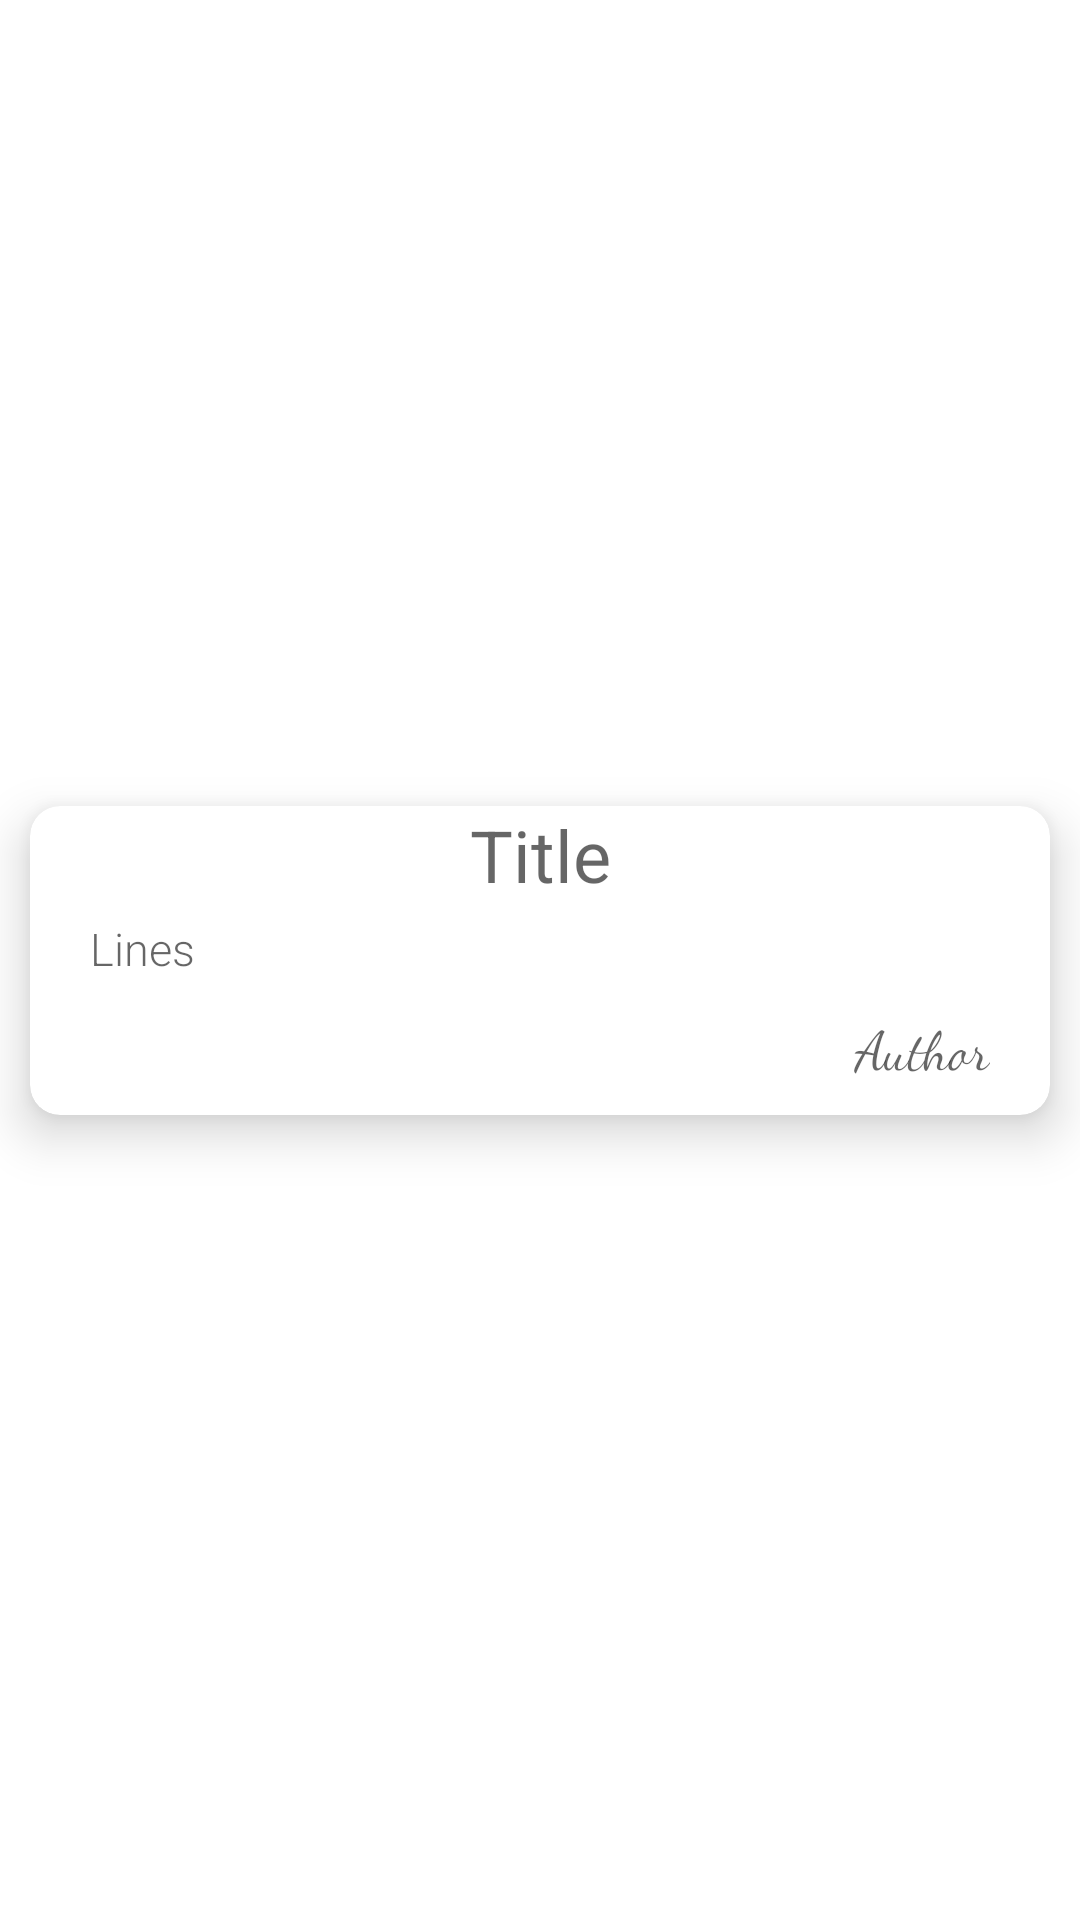

Produce the Android XML layout that renders to this screen, including the resource entries it uses.
<!-- AndroidManifest.xml: application theme Theme.July_19 -->
<!-- res/layout/poetry_list.xml -->
<?xml version="1.0" encoding="utf-8"?>
<androidx.constraintlayout.widget.ConstraintLayout
    xmlns:android="http://schemas.android.com/apk/res/android"
    xmlns:app="http://schemas.android.com/apk/res-auto"
    android:layout_width="match_parent"
    android:layout_marginTop="10dp"
    android:layout_marginBottom="10dp"
    android:layout_marginStart="10dp"
    android:layout_gravity="center|top"
    android:layout_marginEnd="10dp"
    android:layout_height="wrap_content">

    <androidx.cardview.widget.CardView
        android:layout_width="match_parent"
        android:layout_height="wrap_content"
        android:layout_margin="10dp"
        app:cardCornerRadius="10dp"
        app:cardElevation="10dp"
        app:layout_constraintBottom_toBottomOf="parent"
        app:layout_constraintEnd_toEndOf="parent"
        app:layout_constraintStart_toStartOf="parent"
        app:layout_constraintTop_toTopOf="parent">

        <androidx.constraintlayout.widget.ConstraintLayout
            android:layout_width="match_parent"
            android:layout_height="match_parent">

            <TextView
                android:id="@+id/poetryTitle"
                android:layout_width="match_parent"
                android:layout_height="wrap_content"
                android:gravity="center"
                android:hint="@string/title"
                android:textSize="24sp"
                app:layout_constraintStart_toStartOf="parent"
                app:layout_constraintTop_toTopOf="parent" />

            <TextView
                android:id="@+id/poetryLines"
                android:layout_width="match_parent"
                android:layout_height="wrap_content"
                android:layout_marginStart="20dp"
                android:layout_marginTop="5dp"
                android:layout_marginEnd="20dp"
                android:fontFamily="sans-serif-light"
                android:hint="@string/lines"
                android:textSize="15sp"
                app:layout_constraintBottom_toTopOf="@+id/poetryAuthor"
                app:layout_constraintStart_toStartOf="parent"
                app:layout_constraintTop_toBottomOf="@id/poetryTitle" />

            <TextView
                android:id="@+id/poetryAuthor"
                android:layout_width="match_parent"
                android:layout_height="wrap_content"
                android:layout_marginTop="10dp"
                android:layout_marginEnd="20dp"
                android:layout_marginBottom="10dp"
                android:fontFamily="cursive"
                android:gravity="end"
                android:hint="@string/author"
                android:textSize="18sp"
                app:layout_constraintBottom_toBottomOf="parent"
                app:layout_constraintEnd_toEndOf="parent"
                app:layout_constraintTop_toBottomOf="@id/poetryLines" />

        </androidx.constraintlayout.widget.ConstraintLayout>

    </androidx.cardview.widget.CardView>

</androidx.constraintlayout.widget.ConstraintLayout>
<!-- resources referenced by this layout -->
<resources>
  <string name="author">Author</string>
  <string name="lines">Lines</string>
  <string name="title">Title</string>
  <style name="Theme.July_19" parent="Theme.MaterialComponents.DayNight.DarkActionBar">
          
          <item name="colorPrimary">@color/purple_500</item>
          <item name="colorPrimaryVariant">@color/purple_700</item>
          <item name="colorOnPrimary">@color/white</item>
          
          <item name="colorSecondary">@color/teal_200</item>
          <item name="colorSecondaryVariant">@color/teal_700</item>
          <item name="colorOnSecondary">@color/black</item>
          
          <item name="android:statusBarColor">?attr/colorPrimaryVariant</item>
          
      </style>
  <!-- not gathered from this repository: default colours our renderer supplied (Android Studio template values) -->
  <color name="purple_500">#FF6200EE</color>
  <color name="purple_700">#FF3700B3</color>
  <color name="teal_200">#FF03DAC5</color>
  <color name="teal_700">#FF018786</color>
  <color name="black">#FF000000</color>
  <color name="white">#FFFFFFFF</color>
</resources>
